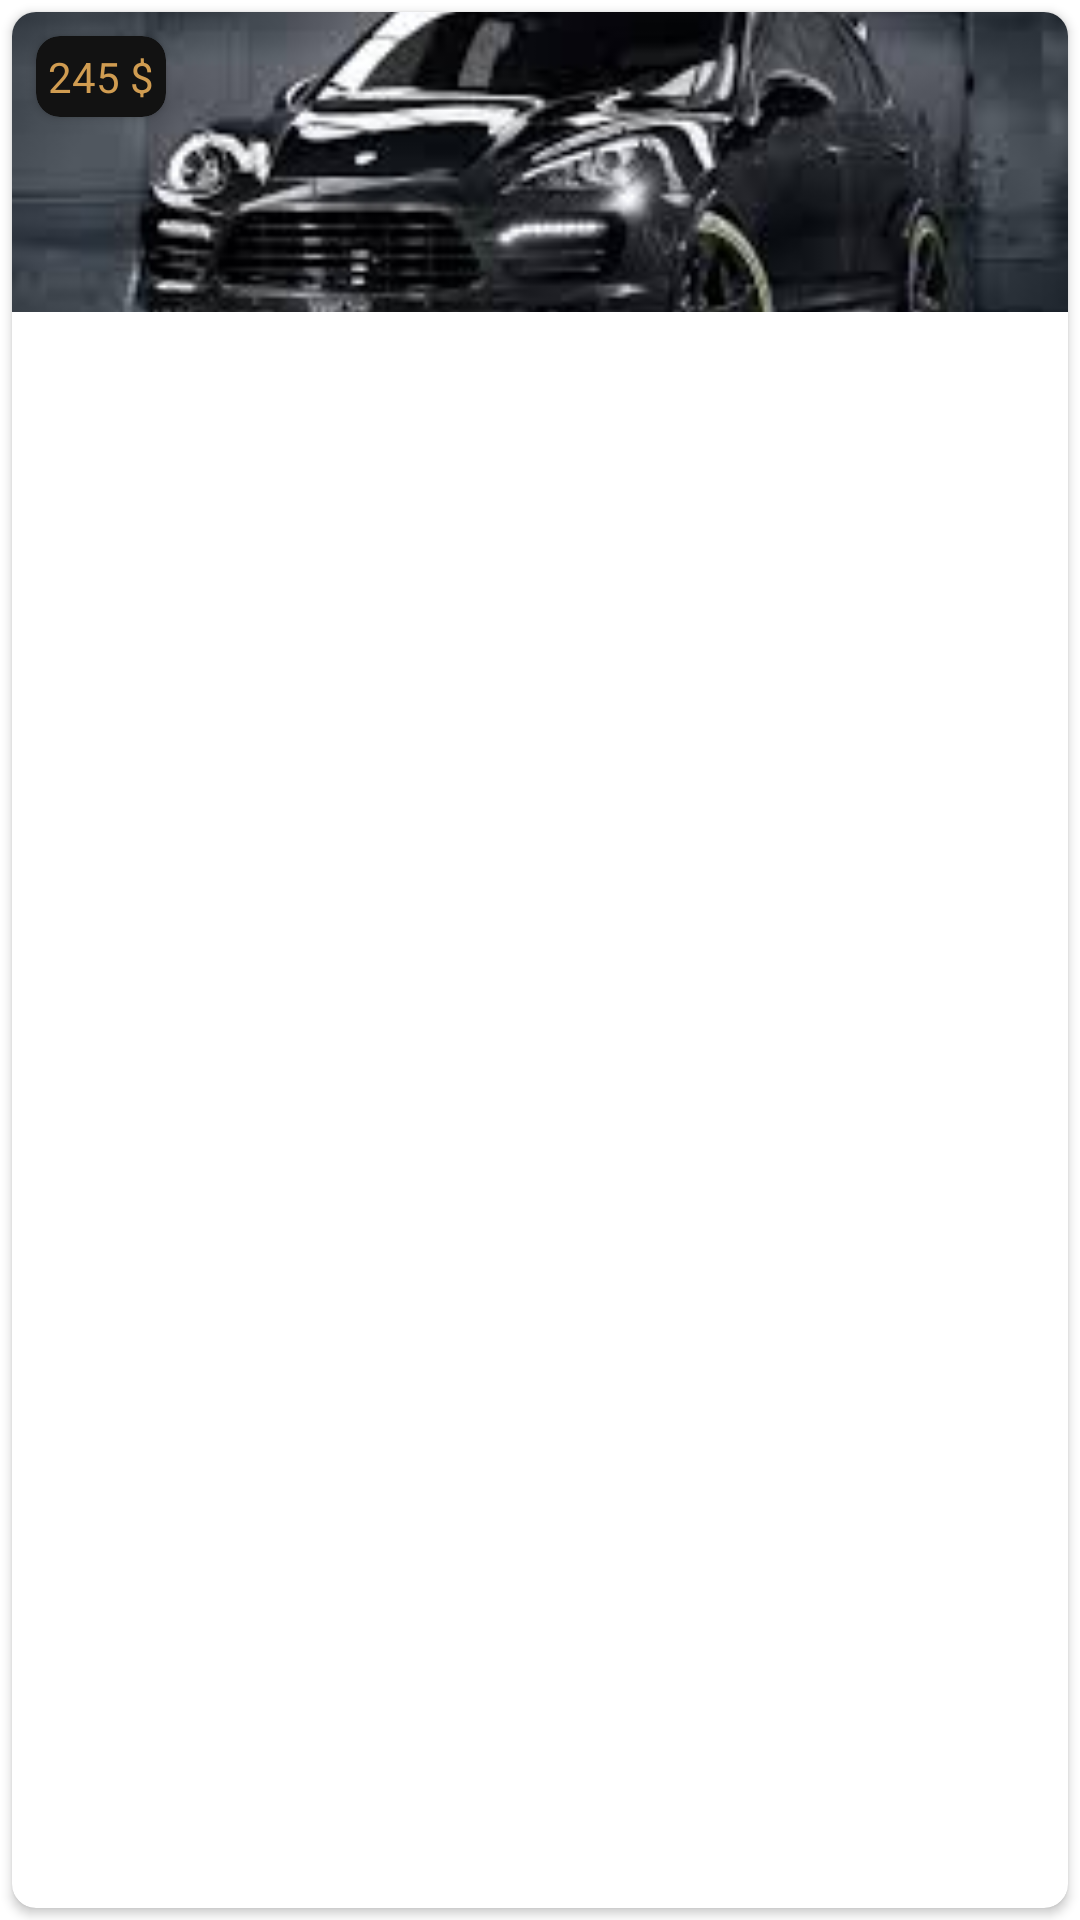

Layout XML and referenced resources for this Android screen:
<!-- AndroidManifest.xml: application theme Theme.MyProject -->
<!-- res/layout/latest_ads_recycle_item_layout.xml -->
<?xml version="1.0" encoding="utf-8"?>
<LinearLayout xmlns:android="http://schemas.android.com/apk/res/android"
    xmlns:app="http://schemas.android.com/apk/res-auto"
    android:layout_width="match_parent"
    android:layout_height="50dp"
    android:orientation="vertical">
    <androidx.cardview.widget.CardView
        android:layout_width="match_parent"
        android:layout_height="match_parent"
        android:layout_marginVertical="4dp"
        android:layout_marginHorizontal="4dp"
        app:cardCornerRadius="8dp">
        <androidx.constraintlayout.widget.ConstraintLayout
            android:layout_width="match_parent"
            android:layout_height="match_parent"
            android:orientation="vertical">

            <ImageView
                android:id="@+id/latest_ads_item_image_view"
                android:layout_width="match_parent"
                android:layout_height="100dp"
                android:scaleType="centerCrop"
                android:src="@drawable/car_image"
                app:layout_constraintTop_toTopOf="parent"
                android:contentDescription="@string/app_name" />

            <androidx.cardview.widget.CardView
                android:layout_width="wrap_content"
                android:layout_height="wrap_content"
                app:cardBackgroundColor="@color/gray_12"
                android:layout_margin="8dp"
                app:cardCornerRadius="8dp"
                app:layout_constraintTop_toTopOf="@id/latest_ads_item_image_view"
                app:layout_constraintStart_toStartOf="@id/latest_ads_item_image_view">
                <TextView
                    android:id="@+id/latest_ads_item_tv_price"
                    android:layout_width="wrap_content"
                    android:layout_height="wrap_content"
                    android:textSize="14sp"
                    android:gravity="center"
                    android:padding="4dp"
                    android:text="@string/_245"
                    android:maxLines="1"
                    android:textColor="@color/main"
                    />
            </androidx.cardview.widget.CardView>





        </androidx.constraintlayout.widget.ConstraintLayout>
    </androidx.cardview.widget.CardView>



</LinearLayout>
<!-- resources referenced by this layout -->
<resources>
  <color name="gray_12">#ff121212</color>
  <color name="main">#ffd09c51</color>
  <!-- drawable car_image: jpg bitmap (drawable-v24, 8024 bytes) -->
  <string name="_245">245 $</string>
  <string name="app_name">Bazar</string>
  <style name="Theme.MyProject" parent="Theme.MaterialComponents.DayNight.DarkActionBar">
          
          <item name="colorPrimary">@color/main_500</item>
          <item name="colorPrimaryVariant">@color/main_700</item>
          <item name="colorOnPrimary">@color/white</item>
          
          <item name="colorSecondary">@color/teal_200</item>
          <item name="colorSecondaryVariant">@color/teal_700</item>
          <item name="colorOnSecondary">@color/black</item>
          
          <item name="android:statusBarColor">?attr/colorPrimaryVariant</item>
          
  
      </style>
  <color name="main_500">#FFD09C51</color>
  <color name="main_700">#FFD09C51</color>
  <color name="white">#FFFFFFFF</color>
  <color name="teal_200">#FF03DAC5</color>
  <color name="teal_700">#FF018786</color>
  <color name="black">#FF000000</color>
</resources>
